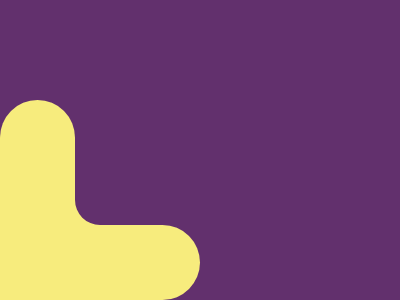

Recreate this image using only HTML and CSS.

<div>
    <i A></i>
    <i B></i>
    <i C></i>
    <i D></i>
</div>
<style>
    body {
        margin: 0;
        display: flex;
        justify-content: center;
        align-items: center;
        background: #62306D;
    }

    div {
        width: 400;
        height: 300;
        position: relative;
    }

    [A] {
        position: absolute;
        width: 100;
        height: 100;
        background: #F7EC7D;
        bottom: 0;
        left: 0;
    }

    [B] {
        position: absolute;
        width: 75;
        height: 100;
        background: #F7EC7D;
        top: 100;
        left: 0;
        border-radius: 50px 50px 0 0;
    }

    [C] {
        position: absolute;
        width: 100;
        height: 75;
        background: #F7EC7D;
        bottom: 0;
        left: 100;
        border-radius: 0 50px 50px 0;
    }

    [D] {
        position: absolute;
        width: 100;
        height: 100;
        background: #62306D;
        bottom: 75;
        left: 75;
        border-radius: 0 0 0 25px;
    }
</style>
